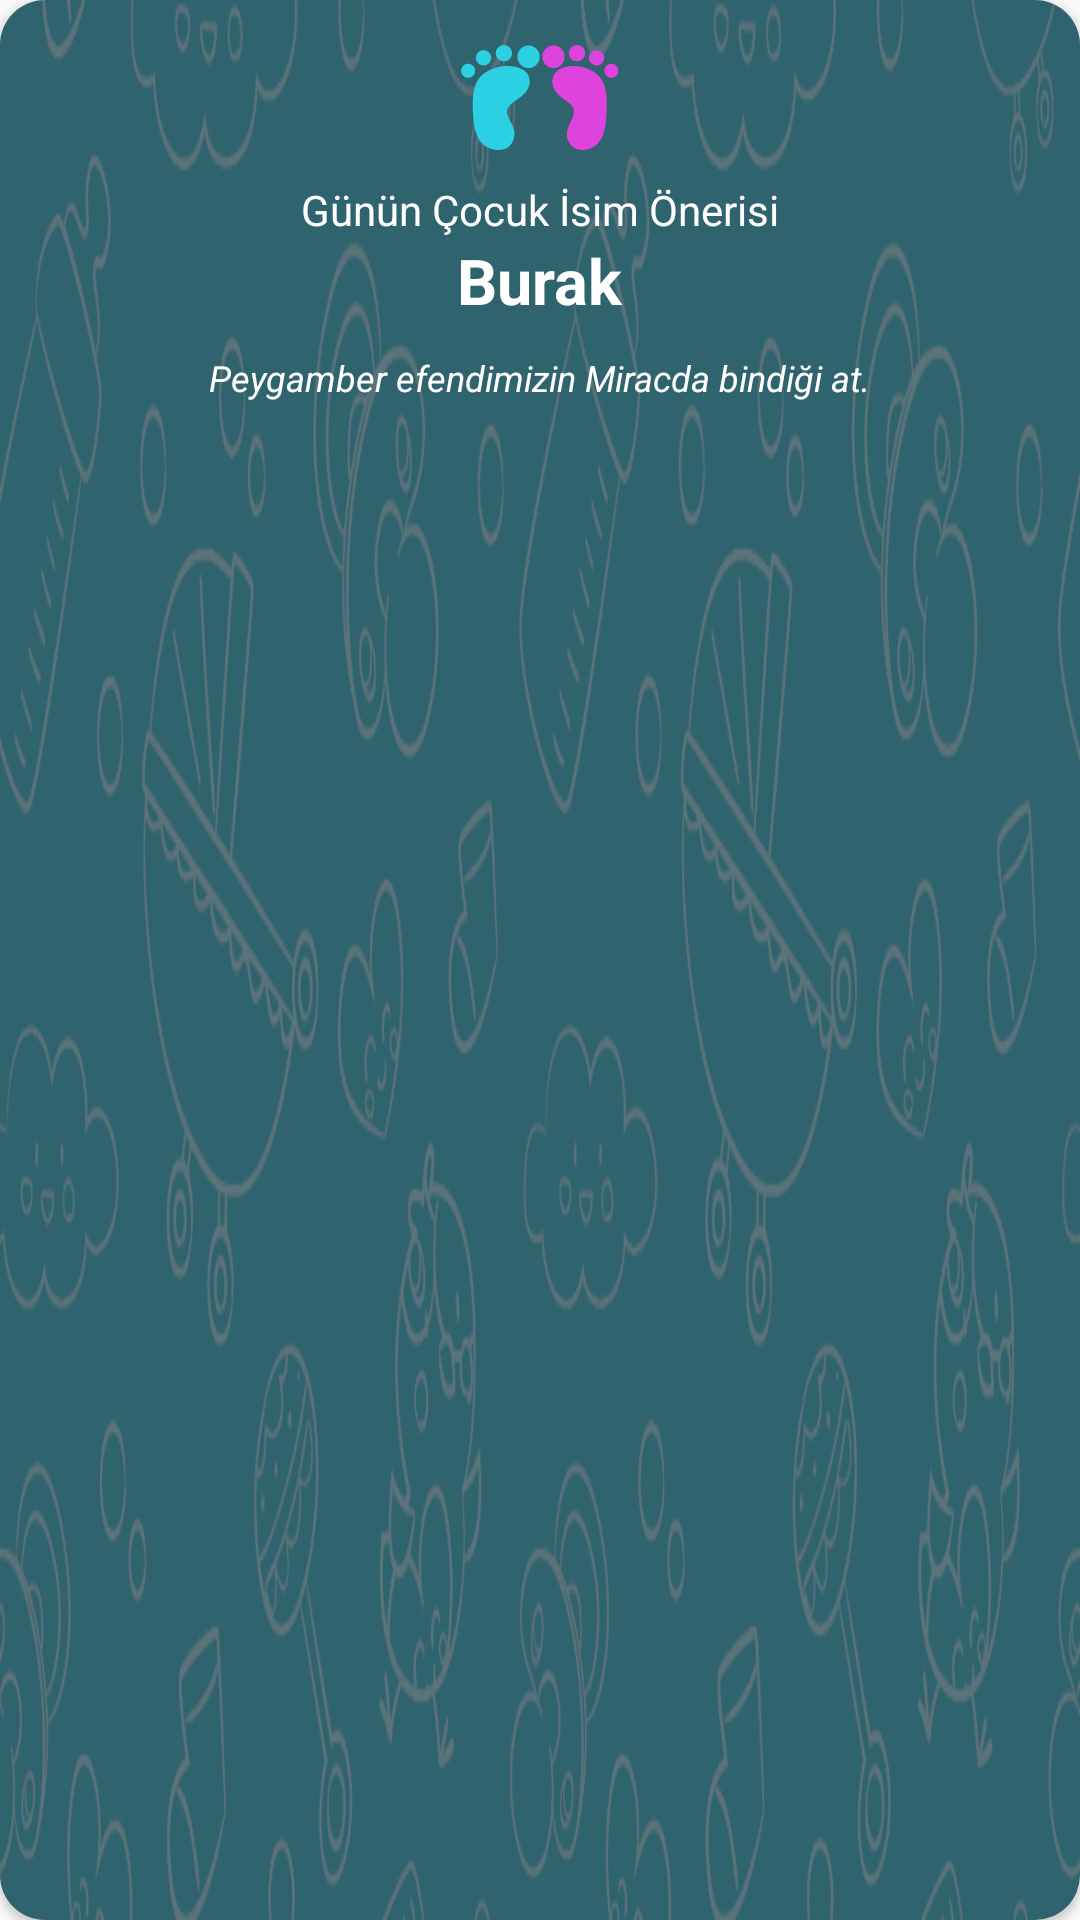

Write the Android layout XML for this screen, with the resource values it uses.
<!-- AndroidManifest.xml: application theme AppTheme -->
<!-- res/layout/child_name_layout.xml -->
<?xml version="1.0" encoding="utf-8"?>

<androidx.cardview.widget.CardView xmlns:android="http://schemas.android.com/apk/res/android"
    xmlns:app="http://schemas.android.com/apk/res-auto"
    app:cardBackgroundColor="@android:color/transparent"
    app:cardCornerRadius="15dp"
    android:layout_marginVertical="7dp"
    android:layout_marginHorizontal="8dp"
    android:layout_width="wrap_content"
    android:layout_height="wrap_content"
    app:cardPreventCornerOverlap="true">

        <LinearLayout
            android:background="@drawable/bg_child_name"
            android:layout_width="match_parent"
            android:layout_height="match_parent"
            android:orientation="vertical"
            android:gravity="center|top">

            <ImageView
                android:id="@+id/imageFoot"
                android:layout_width="wrap_content"
                android:layout_height="wrap_content"
                android:layout_centerHorizontal="true"
                android:layout_alignParentTop="true"
                android:layout_marginTop="15dp"
                android:src="@drawable/ayak_png" />

            <TextView
                android:layout_width="wrap_content"
                android:layout_height="wrap_content"
                android:layout_below="@id/imageFoot"
                android:singleLine="true"
                android:layout_alignStart="@+id/imageFoot"
                android:layout_alignEnd="@+id/imageFoot"
                android:layout_marginTop="10dp"
                android:textColor="@color/white"
                android:text="Günün Çocuk İsim Önerisi" />

            <TextView
                android:id="@+id/child_name"
                android:layout_width="wrap_content"
                android:layout_height="wrap_content"
                android:layout_below="@id/imageFoot"
                android:singleLine="true"
                android:layout_alignStart="@+id/imageFoot"
                android:layout_alignEnd="@+id/imageFoot"
                android:textSize="21sp"
                android:textStyle="bold"
                android:textColor="@color/white"
                android:text="Burak" />

            <TextView
                android:id="@+id/child_name_meaning"
                android:layout_width="wrap_content"
                android:layout_height="wrap_content"
                android:layout_below="@id/imageFoot"
                android:layout_marginTop="10dp"
                android:layout_alignStart="@+id/imageFoot"
                android:layout_alignEnd="@+id/imageFoot"
                android:textStyle="italic"
                android:textSize="12sp"
                android:textColor="@color/white"
                android:layout_marginHorizontal="10dp"
                android:layout_marginBottom="10dp"
                android:text="Peygamber efendimizin Miracda bindiği at." />

        </LinearLayout>

</androidx.cardview.widget.CardView>
<!-- resources referenced by this layout -->
<resources>
  <color name="white">#FFFFFF</color>
  <!-- drawable ayak_png: png bitmap (drawable-hdpi, 2254 bytes) -->
  <!-- drawable bg_child_name: png bitmap (drawable-hdpi, 63427 bytes) -->
  <style name="AppTheme" parent="Theme.AppCompat.Light.NoActionBar">
          
          <item name="colorPrimary">@color/colorPrimary</item>
          <item name="colorPrimaryDark">@color/colorPrimaryDark</item>
          <item name="colorAccent">@color/colorAccent</item>
          <item name="alertDialogTheme">@style/AlertDialogTheme</item>
      </style>
  <color name="colorPrimary">#008577</color>
  <color name="colorPrimaryDark">#00574B</color>
  <color name="colorAccent">#D81B60</color>
  <style name="AlertDialogTheme" parent="ThemeOverlay.AppCompat.Dialog.Alert">
          <item name="buttonBarNegativeButtonStyle">@style/NegativeButtonStyle</item>
          <item name="buttonBarPositiveButtonStyle">@style/PositiveButtonStyle</item>
      </style>
  <style name="NegativeButtonStyle" parent="Widget.AppCompat.Button.ButtonBar.AlertDialog">
          <item name="android:textColor">@color/colorGray</item>
      </style>
  <style name="PositiveButtonStyle" parent="Widget.AppCompat.Button.ButtonBar.AlertDialog">
          <item name="android:textColor">@color/colorGray</item>
      </style>
  <color name="colorGray">#657E79</color>
</resources>
